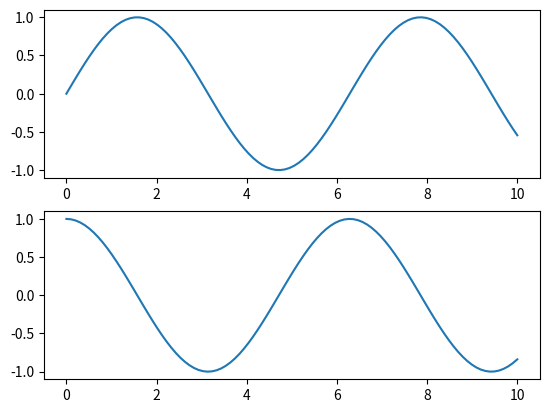
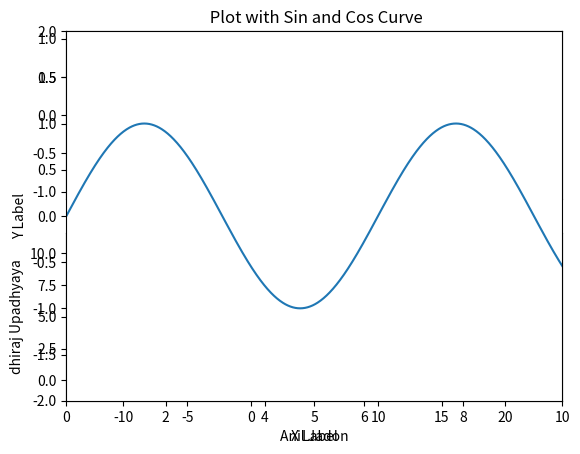

Python code for these plots, in order:
#Line plot
# -*- coding: utf-8 -*-
# Interfaces in the plots
#-----------------------------
#%
#library
import numpy as np
import matplotlib.pyplot as plt


x = np.linspace(0, 10, 100)
fig = plt.figure()  #plot Figure

#MATLAB interface
#create 1st panel
#(row, column, panel)
plt.subplot(2, 1, 1)
plt.plot(x, np.sin(x))
#create 2nd panel
#(row, column, panel)
plt.subplot(2, 1, 2)
plt.plot(x, np.cos(x))

#%%%
#how to add something into the first one, overlap
#first create grid of plots
fig1, ax1 = plt.subplots(2)
#call plot() method on the appropriate object
ax1[0].plot(x, np.sin(x))
ax1[1].plot(x, np.cos(x))

# switching between
plt.plot() and ax.plot() 
#for best visualisation


# -*- coding: utf-8 -*-
#
#-----------------------------
#%
# -*- coding: utf-8 -*-

#Python has excellent libraries for data visualization. A combination of Pandas, numpy and matplotlib can help in creating in nearly all types of visualizations charts. In this chapter we will get started with looking at some simple chart and the various properties of the chart.
##Creating a Chart
#We use numpy library to create the required numbers to be mapped for creating the chart and the pyplot method in matplotlib to draws the actual chart.
#import libraries
import numpy as np 
import matplotlib.pyplot as plt 
#create sample data
x = np.arange(0,10) 
x
y = x ^ 2 
y
#Simple Plot
plt.plot(x,y)
#line plot by default for numerical values

#Labling the Axes: we can apply labels to the axes as well as a title for the chart using appropriate methods from the library as shown below.

import numpy as np 
import matplotlib.pyplot as plt 
#%%%
x = np.arange(0,10) 
y = x ^ 2 
x,y
#Labeling the Axes and Title
#run these 4 lines together
plt.title("Graph Drawing") 
plt.xlabel("Time") 
plt.ylabel("Distance") 
plt.plot(x,y)
#see label values: title, x&y label


#Matplot Lib -Features
#-----------------------------
#%

import matplotlib.pyplot as plt
import numpy as np

x = np.linspace(0,10,1000)
x
#just the plot
plt.plot(x, np.sin(x))

#Axis - manual
plt.plot(x, np.sin(x))
plt.xlim(-1, 15)
plt.ylim(-1.5, 1.5)

#Axis - Reverse
plt.plot(x, np.sin(x))
plt.xlim(-1, 11)
plt.ylim(1.5, -1.5)

#%%%
#Axis - Together -spelling AXIS
plt.plot(x, np.sin(x))
plt.axis([-1, 11,-2, 2])
#[xmin xmax ymin ymax]
#%%%
#Axis - tight
plt.plot(x, np.sin(x))
plt.axis('tight')

#Axis - equal aspect ratio
plt.plot(x, np.sin(x))
plt.axis('equal')


#%%%Label Plots
#titles & axis
plt.plot(x, np.sin(x))
plt.title('Sine Curve')
plt.xlabel('X Label')
plt.ylabel('Y Label')

#Multiple Curves, single line label
plt.plot(x, np.sin(x), label='X Curve')
plt.plot(x, np.cos(x), label='Y Curve')
plt.title('Sine and Cos Curve')
plt.ylabel("dhiraj Upadhyaya")
plt.xlabel("Anil Jadon")
plt.axis('equal')
plt.legend()



#axis plot
import matplotlib.pyplot as plt
import numpy as np
x = np.linspace(0,10,1000)
ax= plt.axes()
ax.plot(x, np.sin(x))
ax.set( xlim=(0,10) , ylim = (-2, 2), xlabel = 'X Label', ylabel = 'Y Label', title = ' Plot with Sin and Cos Curve');
